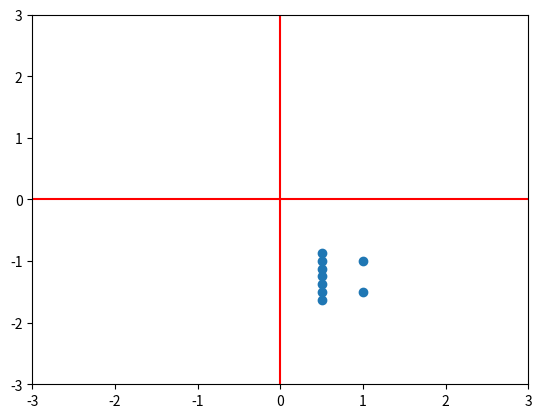

Source code (Python):
#Task 2.4.8

import matplotlib as mpl
import matplotlib.pylab as plt

S={2+2j, 3+2j, 1.75+1j, 2+1j, 2.25+1j, 2.5+1j, 2.75+1j, 3+1j, 3.25+1j}

s =[(-1j*k)/2 for k in S]
plt.axvline(x=0,color='r')
plt.axhline(y=0,color='r')
plt.xlim(-3,3)
plt.ylim(-3,3)
plt.scatter([i.real for i in s],[i.imag for i in s])
plt.show()
